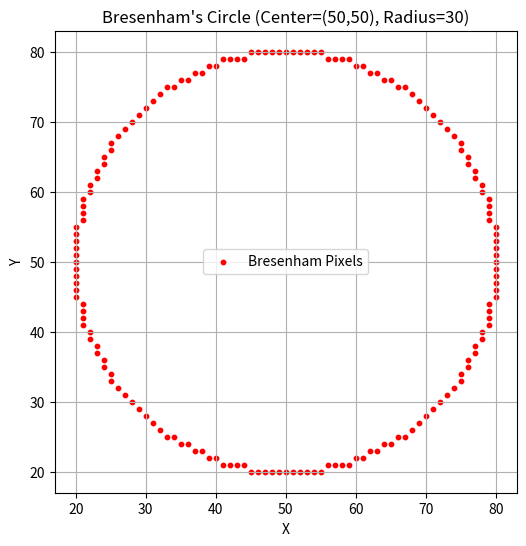

This chart was generated by the following Python code:
import matplotlib.pyplot as plt

# Function to put pixels at 8 symmetric points
def draw_circle_points(xc, yc, x, y, points):
    points.extend([
        (xc + x, yc + y),
        (xc - x, yc + y),
        (xc + x, yc - y),
        (xc - x, yc - y),
        (xc + y, yc + x),
        (xc - y, yc + x),
        (xc + y, yc - x),
        (xc - y, yc - x)
    ])

# Function to generate circle points using Bresenham's Algorithm
def circle_bres(xc, yc, r):
    points = []
    x = 0
    y = r
    d = 3 - 2 * r

    # Draw initial points
    draw_circle_points(xc, yc, x, y, points)

    # Loop until x <= y
    while y >= x:
        if d > 0:
            y -= 1
            d = d + 4 * (x - y) + 10
        else:
            d = d + 4 * x + 6
        x += 1
        draw_circle_points(xc, yc, x, y, points)

    # Remove duplicates (optional)
    points = list(set(points))
    return points

# Function to plot the circle
def plot_circle(points, xc, yc, r):
    xs = [p[0] for p in points]
    ys = [p[1] for p in points]

    plt.figure(figsize=(6, 6))
    plt.scatter(xs, ys, color="red", s=10, label="Bresenham Pixels")
    plt.gca().set_aspect('equal', adjustable='box')
    plt.title(f"Bresenham's Circle (Center=({xc},{yc}), Radius={r})")
    plt.xlabel("X")
    plt.ylabel("Y")
    plt.grid(True)
    plt.legend()
    plt.show()

# Driver code
if __name__ == "__main__":
    xc, yc, r = 50, 50, 30

    # Generate circle points
    points = circle_bres(xc, yc, r)

    # Print generated points
    print("Generated Points:")
    for p in points:
        print(p)

    # Plot the circle
    plot_circle(points, xc, yc, r)
